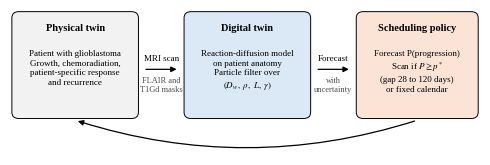

Python code for this plot:
"""Fig. 1: the synchronisation loop of an imaging-driven digital twin. Writes figs/paper/fig1_framework.{png,pdf}."""
import os
import matplotlib
matplotlib.use("Agg")
import matplotlib.pyplot as plt
from matplotlib.patches import FancyBboxPatch, FancyArrowPatch
from matplotlib import font_manager
for fam in ("Times New Roman", "Liberation Serif", "DejaVu Serif"):
    if any(fam in f.name for f in font_manager.fontManager.ttflist):
        plt.rcParams["font.family"] = fam
        break
plt.rcParams.update({"font.size": 7, "mathtext.fontset": "stix", "savefig.dpi": 300})

fig, ax = plt.subplots(figsize=(4.72, 1.47))          # 12 cm wide, LNCS text width is 12.2 cm
ax.set_xlim(0, 101); ax.set_ylim(5.8, 40); ax.axis("off")

def box(x, y, w, h, title, body, fc):
    ax.add_patch(FancyBboxPatch((x, y), w, h, boxstyle="round,pad=0.6,rounding_size=1.5", fc=fc, ec="black", lw=0.7))
    ax.text(x + w / 2, y + h - 2.4, title, ha="center", va="top", fontweight="bold", fontsize=7.5)
    ax.text(x + w / 2, y + h - 8.4, body, ha="center", va="top", fontsize=6.5, linespacing=1.3)

def arrow(p, q, text, dy=1.4):
    ax.add_patch(FancyArrowPatch(p, q, arrowstyle="-|>", mutation_scale=8, lw=0.9, color="black"))
    ax.text((p[0] + q[0]) / 2, (p[1] + q[1]) / 2 + dy, text, ha="center", va="bottom", fontsize=6.5)

box(1, 15, 26, 24, "Physical twin", "Patient with glioblastoma\nGrowth, chemoradiation,\npatient-specific response\nand recurrence", "#f2f2f2")
box(38, 15, 26, 24, "Digital twin", "Reaction-diffusion model\non patient anatomy\nParticle filter over\n$(D_w,\\ \\rho,\\ L,\\ \\gamma)$", "#dbe8f5")
box(75, 15, 25, 24, "Scheduling policy", "Forecast P(progression)\nScan if $P \\geq p^{*}$\n(gap 28 to 120 days)\nor fixed calendar", "#fbe3d6")
arrow((28.6, 26), (36.4, 26), "MRI scan")
ax.text(32.5, 24.3, "FLAIR and\nT1Gd masks", ha="center", va="top", fontsize=6.0, color="0.3")
arrow((65.6, 26), (73.4, 26), "Forecast")
ax.text(69.5, 24.3, "with\nuncertainty", ha="center", va="top", fontsize=6.0, color="0.3")
ax.add_patch(FancyArrowPatch((87.5, 14.0), (14.0, 14.0), arrowstyle="-|>", mutation_scale=8, lw=0.9, color="black",
                             connectionstyle="arc3,rad=-0.16"))
fig.tight_layout(pad=0.1)
os.makedirs("figs/paper", exist_ok=True)
fig.savefig("figs/paper/fig1_framework.png"); fig.savefig("figs/paper/fig1_framework.pdf")
